Run: headless pygame with SDL's dummy video driver; simulated clock (each Clock.tick advances the game by its frame time, no real sleeping); random seed 0; keys injected as events and as key.get_pressed() state; no mouse input.
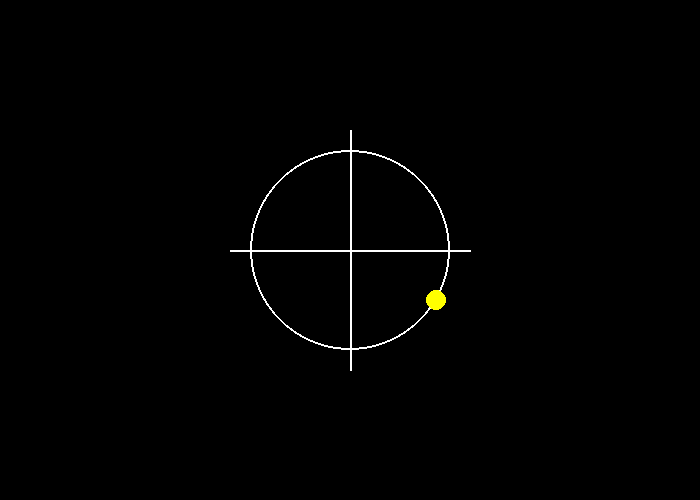
Frame 1 of 4 · flips 1–60 · no input
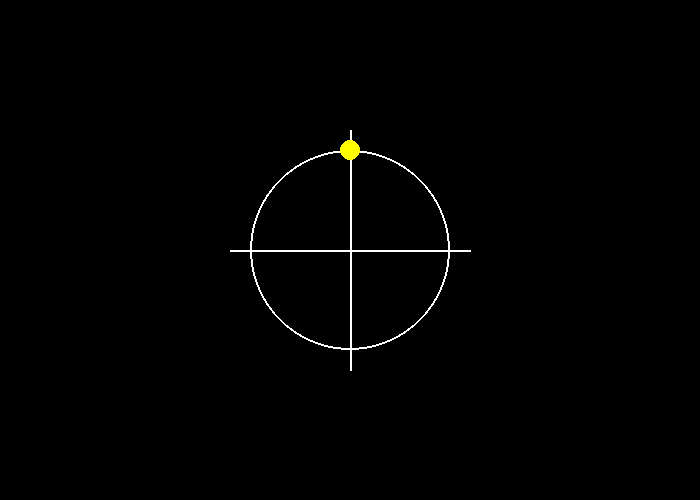
Frame 2 of 4 · flips 61–180 · tapped SPACE, RETURN · held RIGHT (→), D
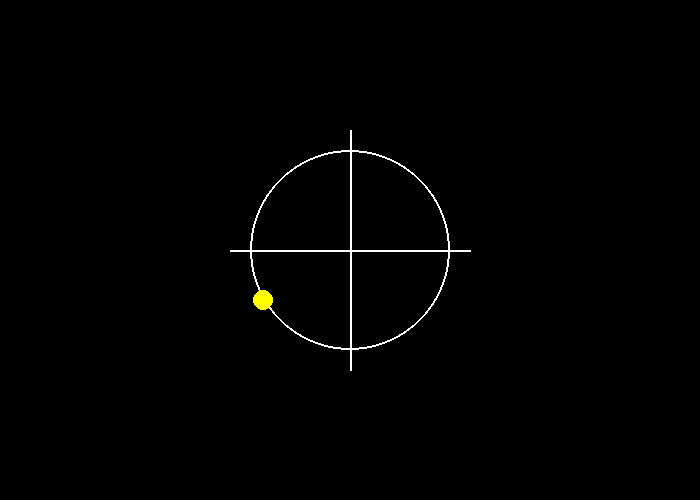
Frame 3 of 4 · flips 181–300 · held DOWN (↓), S
Frame 4 of 4 · flips 301–420 · held LEFT (←), A, UP (↑), W · screen same as frame 1, image omitted

The pygame program that drew these frames:

import pygame
import math

#Screen sides
WIDTH = 700; HEIGHT = 500
#Colors
BLACK = (0, 0, 0);          WHITE = (255, 255, 255)
YELLOW = (255, 255, 0);     RED = (255, 0, 0)


class Circle:

    def __init__(self, surface, radius, pos = [WIDTH//2, HEIGHT//2], thick = 10):
        self.radius = radius;       self.surface = surface
        self.pos = pos;             self.thick = thick
        self.deg = 0
        self.vector = [math.sin(self.rad), math.cos(self.rad)]

    def upd(self):
        self.deg += 1
        if self.deg == 360: self.deg = 0
        self.vector = [math.sin(self.rad), math.cos(self.rad)]

    def drw(self):
        self._drwCoordinateSys()
        self._drwUnitCircle()
        self._drwMovingCircle()
        
    def _drwUnitCircle(self):
        pygame.draw.circle(self.surface, WHITE, self.pos, self.radius, self.pathThickness)
    def _drwMovingCircle(self):
        pygame.draw.circle(self.surface, YELLOW, self.edgepos, self.thick)
    def _drwCoordinateSys(self):
        drw = pygame.draw.line
        start = list(self.pos);           end = list(self.pos) 
        start[1] += int(self.radius * 1.2)
        end[1] -= int(self.radius *1.2)

        drw(self.surface, WHITE, start, end, self.pathThickness)
        start = list(self.pos);           end = list(self.pos) 
        start[0] += int(self.radius * 1.2)
        end[0] -= int(self.radius *1.2)
        drw(self.surface, WHITE, start, end, self.pathThickness)

    @property
    def rad(self):
        return math.radians(self.deg)
    @property
    def edgepos(self):
        vector = map(lambda x: x * self.radius, self.vector)
        return [int(x+y) for x,y in zip(self.pos, vector)] 
    @property
    def pathThickness(self):
        return self.thick//5


pygame.init()
screen = pygame.display.set_mode((WIDTH, HEIGHT))
clock = pygame.time.Clock()

#Initialized declarations
circle = Circle(screen, 100)
running = True
while running:
    clock.tick(100)
    for event in pygame.event.get():
        if event.type == pygame.QUIT: running = False
    
    # Update
    circle.upd()

    # Draw
    screen.fill(BLACK)
    circle.drw()
    pygame.display.flip()
